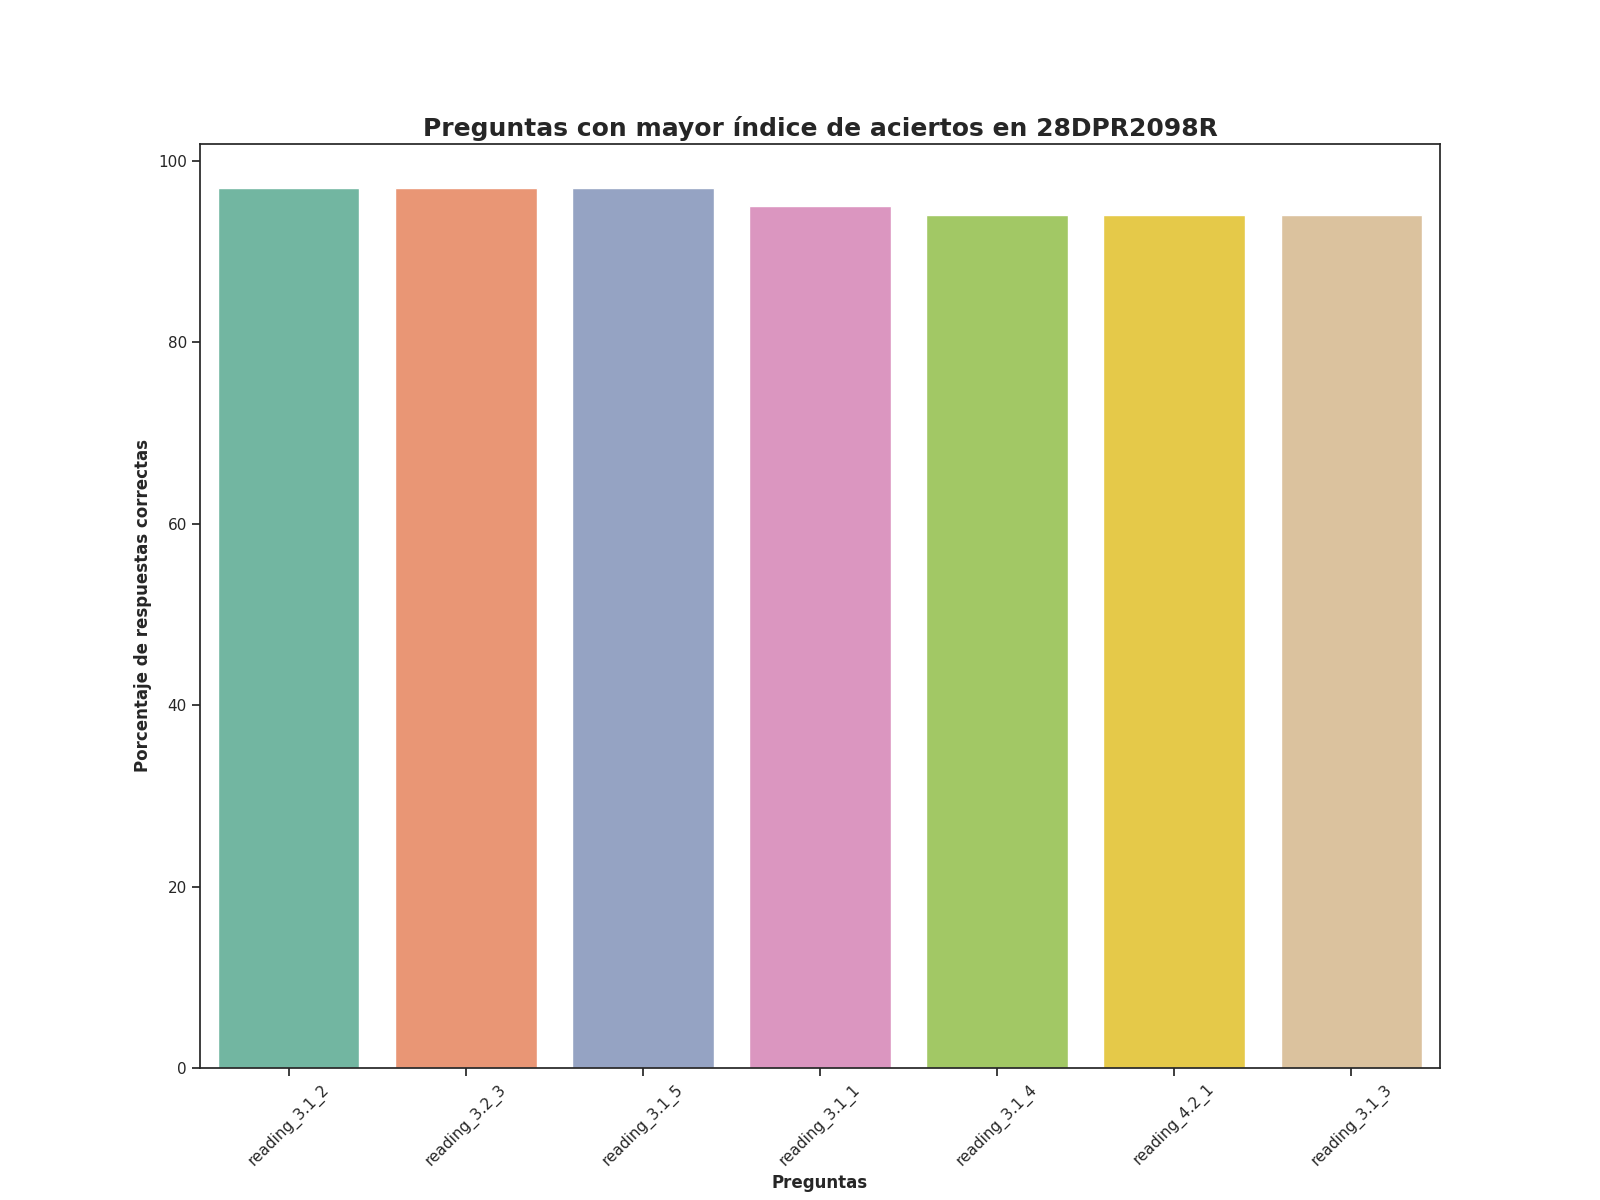

Source data for this figure (header and first rows):
Top, Pregunta, Porcentaje de respuestas correctas, Número de respuestas correctas
1, reading_3.1_2, 97.0, 97.0
2, reading_3.2_3, 97.0, 97.0
3, reading_3.1_5, 97.0, 97.0
4, reading_3.1_1, 95.0, 95.0
5, reading_3.1_4, 94.0, 94.0
6, reading_4.2_1, 94.0, 94.0
7, reading_3.1_3, 94.0, 94.0
